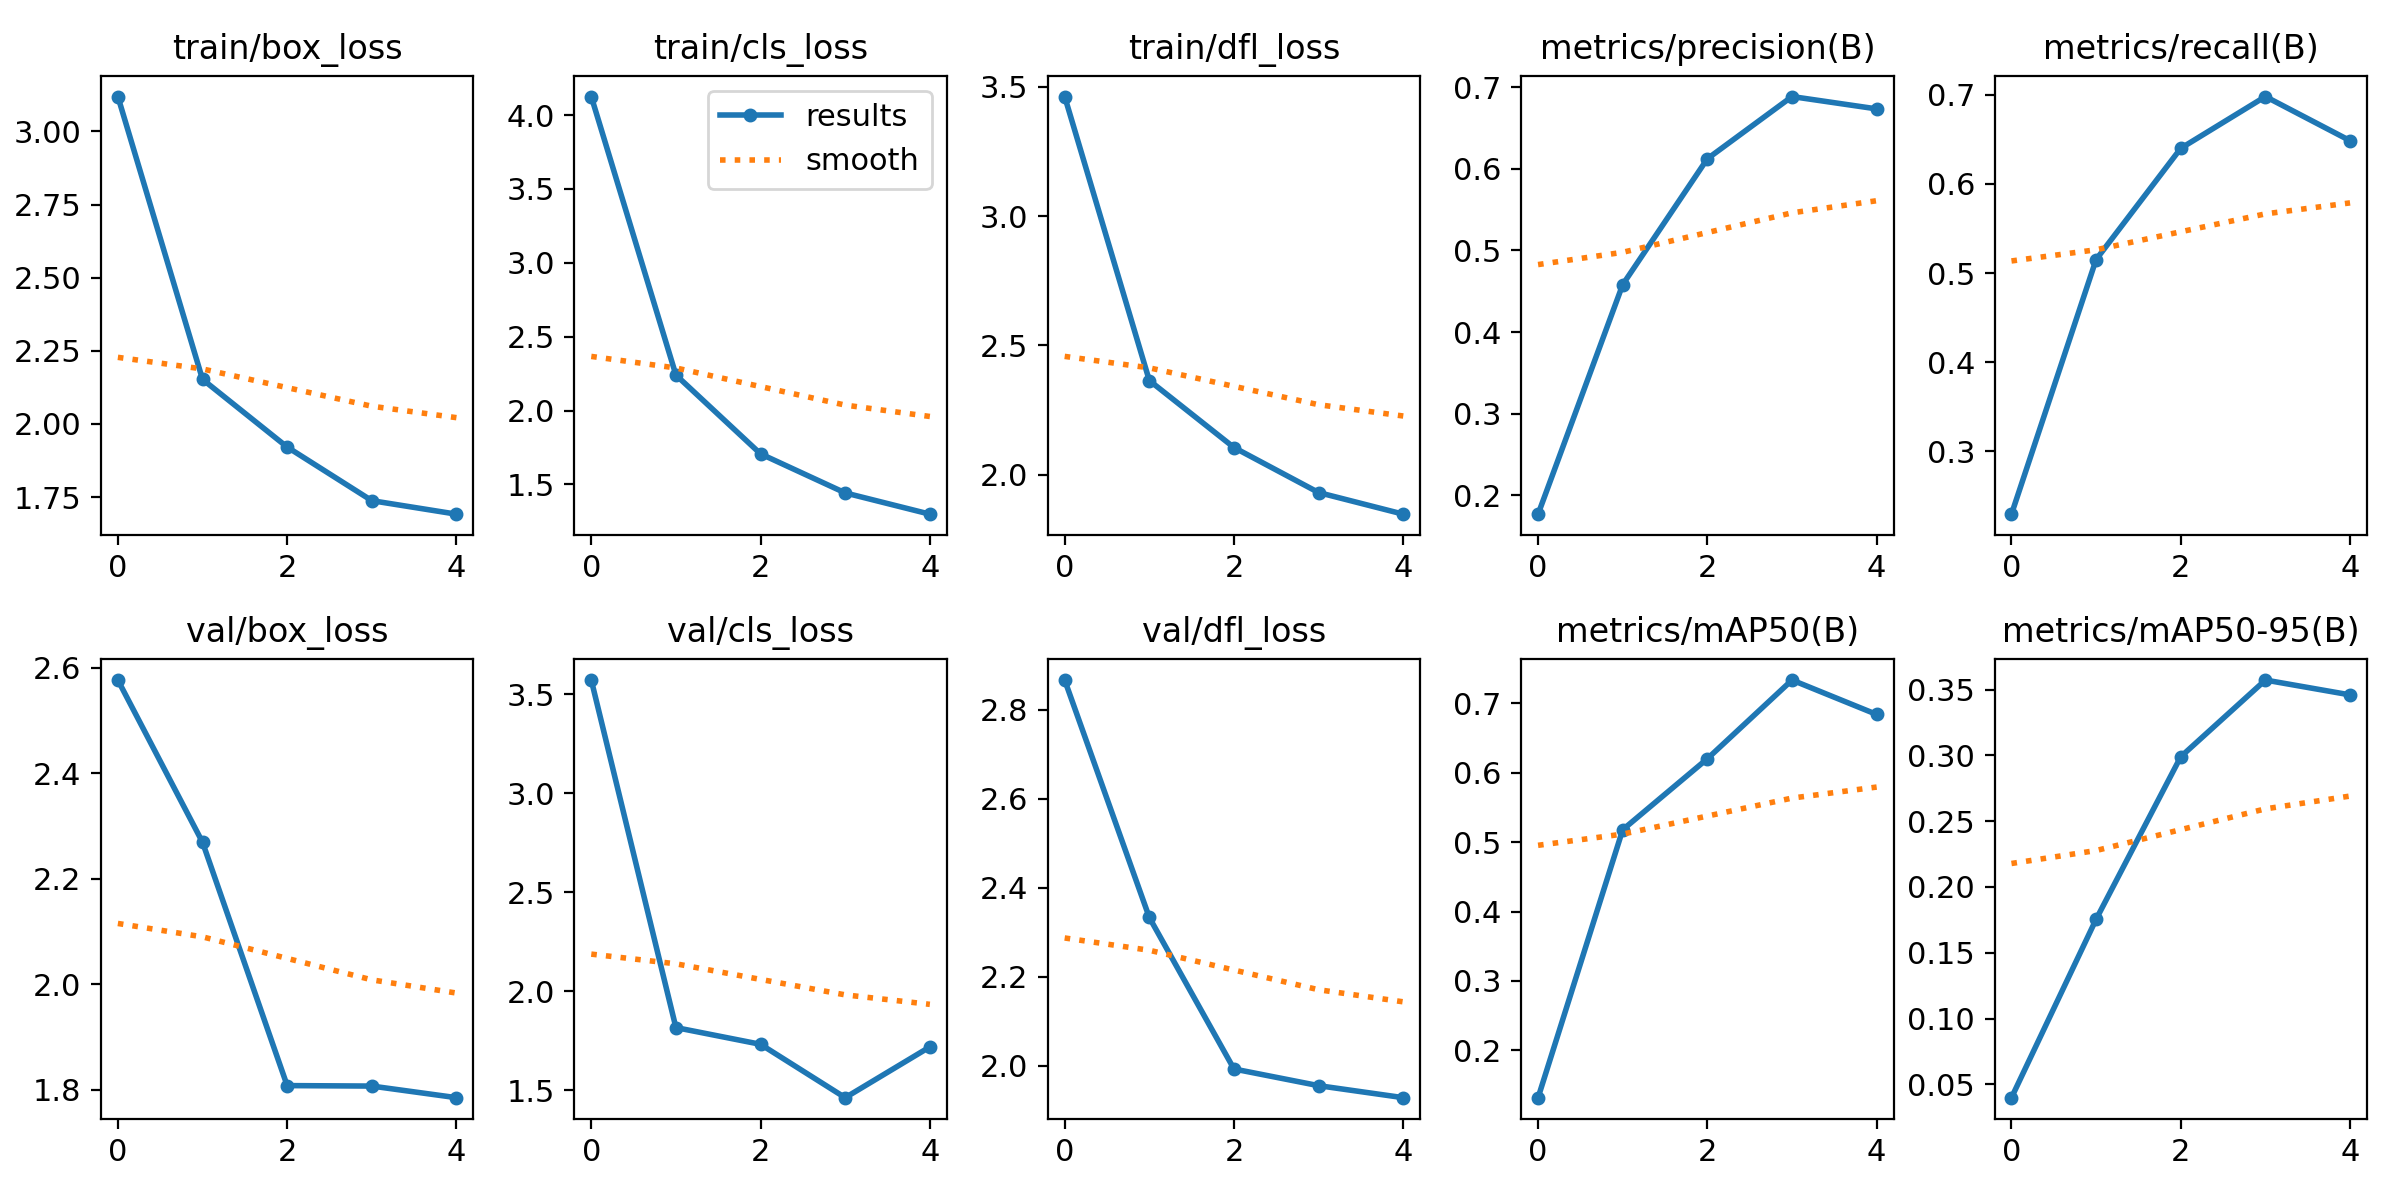

Values plotted in this chart, from the file beside it:
epoch, train/box_loss, train/cls_loss, train/dfl_loss, metrics/precision(B), metrics/recall(B), metrics/mAP50(B), metrics/mAP50-95(B), val/box_loss, val/cls_loss, val/dfl_loss, lr/pg0, lr/pg1, lr/pg2
0, 3.119, 4.125, 3.462, 0.1771, 0.2297, 0.1318, 0.03984, 2.577, 3.57, 2.867, 0.0005537, 0.0005537, 0.0005537
1, 2.152, 2.241, 2.364, 0.4582, 0.5153, 0.518, 0.1754, 2.269, 1.817, 2.333, 0.0008897, 0.0008897, 0.0008897
2, 1.921, 1.707, 2.105, 0.6123, 0.64, 0.6203, 0.299, 1.808, 1.732, 1.993, 0.001006, 0.001006, 0.001006
3, 1.738, 1.443, 1.931, 0.6885, 0.698, 0.7336, 0.3572, 1.807, 1.463, 1.955, 0.0006768, 0.0006768, 0.0006768
4, 1.692, 1.299, 1.848, 0.6733, 0.6485, 0.6841, 0.3459, 1.785, 1.72, 1.928, 0.0006768, 0.0006768, 0.0006768
